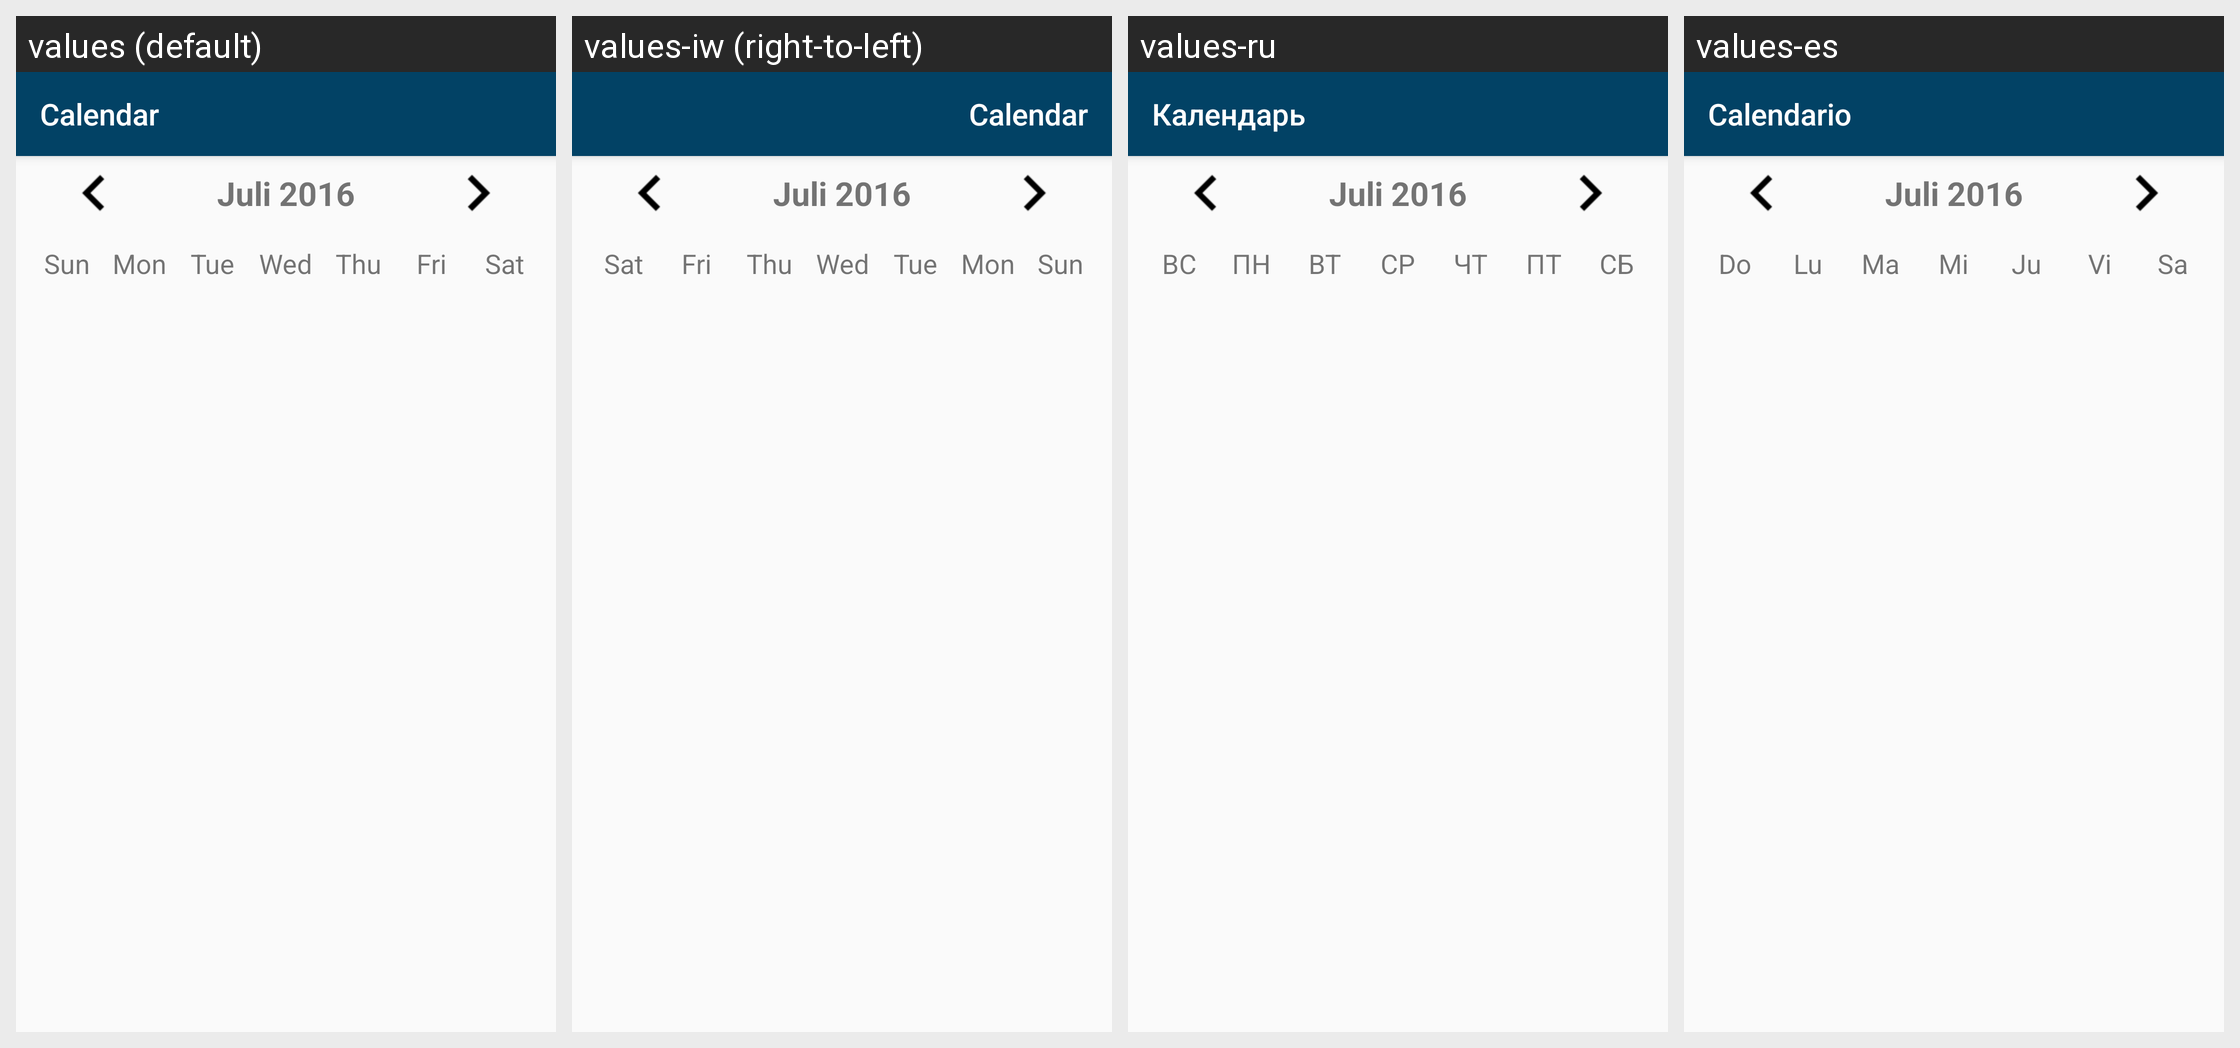

The same Android screen rendered under several of its app's locales, left to right. List the strings drawn on it with the default value and each locale's translation.
Android screen res/layout/calendar.xml rendered under 4 locales, left to right: values (default), values-iw (right-to-left), values-ru, values-es. Device: Nexus 5 (rendered at 1080×1920; each locale shown at half size, 540×960, under a caption strip naming it); theme AppTheme.
Other locales in the repository, not shown: values-de, values-et, values-fr, values-ja, values-nl, values-pl, values-pt, values-pt-rBR, values-zh-rTW.
Strings drawn on this screen, with the default value and each locale's value (text and hints the layout hard-codes, and strings that could not be matched under every locale, appear in the picture but are not listed):

calendar
  values: Calendar
  values-iw: Calendar  [not translated; the default value is used]
  values-ru: Календарь
  values-es: Calendario

sunday_abbr
  values: Sun
  values-iw: Sun  [not translated; the default value is used]
  values-ru: ВС
  values-es: Do

monday_abbr
  values: Mon
  values-iw: Mon  [not translated; the default value is used]
  values-ru: ПН
  values-es: Lu

tuesday_abbr
  values: Tue
  values-iw: Tue  [not translated; the default value is used]
  values-ru: ВТ
  values-es: Ma

wednesday_abbr
  values: Wed
  values-iw: Wed  [not translated; the default value is used]
  values-ru: СР
  values-es: Mi

thursday_abbr
  values: Thu
  values-iw: Thu  [not translated; the default value is used]
  values-ru: ЧТ
  values-es: Ju

friday_abbr
  values: Fri
  values-iw: Fri  [not translated; the default value is used]
  values-ru: ПТ
  values-es: Vi

saturday_abbr
  values: Sat
  values-iw: Sat  [not translated; the default value is used]
  values-ru: СБ
  values-es: Sa
